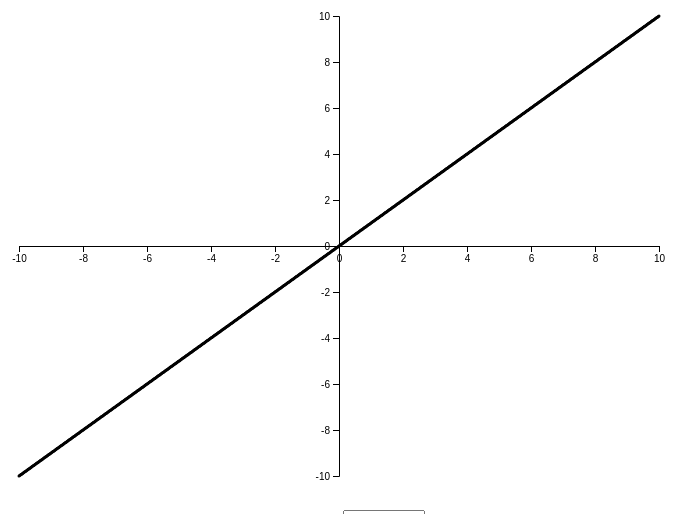
D3 v5 page, settled after 360 driven frames (6 s of simulated time); the page loaded 1 data file(s).


        var margin = {top: 10, right:80, bottom: 30, left:80};
        var width =  800 - margin.left - margin.right;
        var height = 500 - margin.top - margin.bottom;

        var xScale = d3.scaleLinear().range([0,width]).domain([-10, 10]);
        var yScale = d3.scaleLinear().range([height,0]);

        var ds_type = "Fixed"

        var tooltip = d3.select("body")
                        .append("div")	
                        .attr("class", "tooltip")				
                        .style("opacity", 0);

        // append svg to the html "body"
        d3.select("body").attr("align","center");
        var svg = d3.select("body").append("svg")
                    .attr("width", width + margin.left + margin.right)
                    .attr("height", height + margin.top + margin.bottom)
                    .append("g")
                    .attr("transform", "translate(" + margin.left + "," + margin.top + ")");
        
        d3.csv("./data/s_data.csv")
          .then(function(data) {
            var cur_y = "y = x";
            var col = data.columns
            // console.log(data)
            data.forEach(function(d) {
                // change string data to numeric
                for (i = 0; i < col.length; i++){
                    d[col[i]] = +d[col[i]]
                }
            });
            var y_maxt = d3.max(data, function(d){
                return d[cur_y];
            })
            var y_mint = d3.min(data, function(d){
                return d[cur_y];
            })
            var y_max = d3.max([y_maxt, -y_mint])

            // adjust y-axis' domain
            yScale.domain([-y_max, y_max]);

            // some of the following "append" code reference to https://bl.ocks.org/gordlea/27370d1eea8464b04538e6d8ced39e89
            // append x axis
            svg.append("g")
                .attr("class", "x axis")
                .attr("transform", "translate(0," + height/2 + ")")
                .call(d3.axisBottom(xScale));

            // append y axis
            var yAxis = d3.axisLeft().scale(yScale)
            svg.append("g")
                .attr("class", "y axis")
                .attr('id','yAxis')
                .attr("transform", "translate("+ width/2 +", 0)")
                .call(yAxis);

            // add "dots" (i.e. data points) to the plot
            svg.selectAll(".dot")
                .data(data)
                .enter()
                .append("g")
                .append("circle")
                .attr("class", "dot")
                .attr("r", 1.5)
                .attr("cx", function(d){
                    return xScale(d["x"]);
                    })
                .attr("cy", function(d){
                    if(Number.isNaN(d[cur_y])){
                        return 1000;
                    } else {
                        return yScale(d[cur_y]);
                    }
                })
                .on("mouseover", function(d){
                    // when mouse move over the dot
                    d3.select(this)
                    .transition()
                    .duration(150)
                    .attr("r", 4)
                    .style("fill", "red");
                    tooltip.transition()		
                        .duration(150)		
                        .style("opacity", 0.85);
                    tooltip.html("x=" + d["x"]+"<br>y=" + d[cur_y])
                        .style("left", (d3.event.pageX + 10) + "px")
                        .style("top", (d3.event.pageY) + "px");
                })
                .on("mouseout", function(d) {
                    d3.select(this)
                    .transition()
                    .duration(150)
                    .attr("r", 1.5)
                    .style("fill", "black");;		
                    tooltip.transition()		
                        .duration(150)		
                        .style("opacity", 0);	
                });

                var menu = d3.select("body")
                            .append("div");
                var menu2 = d3.select("body")
                            .append("div");

                var text_func = menu.append('span')
                                   .text('Select Function: ')
                                   .style("font-size","10pt");
                var func_options = menu.append('select')
                                    .attr('id', 'optionY')
                                    .on('change', yChange)
                                    .selectAll('option')
                                    .data(col.slice(2, col.length))
                                    .enter()
                                    .append('option')
                                    .attr("value", function (d) {
                                        return d;
                                        })
                                    .text(function (d) {
                                            return d;
                                        });
                var text_domSca = menu2.append('span')
                                     .text('Y-axis Domain Type: ')
                                     .style("font-size","10pt");
                var domSca_options = menu2.append('select')
                                        .attr('id', 'optionSc')
                                        .on('change', DomScaChange)
                                        .selectAll('option')
                                        .data(["Fixed", "Dynamic"])
                                        .enter()
                                        .append('option')
                                        .attr("value", function (d) {
                                            return d;
                                            })
                                        .text(function (d) {
                                                return d;
                                            });
                function yChange(){
                    // when change menu option
                    cur_y = this.value
                    var y_maxt = d3.max(data, function(d){
                        return d[cur_y];
                    })
                    var y_mint = d3.min(data, function(d){
                        return d[cur_y];
                    })
                    var y_max = d3.max([y_maxt, -y_mint])
                    // console.log(ds_type)
                    if (ds_type == "Fixed"){
                        yScale.domain([-10, 10]);
                    } else {
                        yScale.domain([-y_max, y_max]);
                    }

                    // rescale and change y-axis
                    yAxis.scale(yScale)
                    d3.select('#yAxis').transition().duration(1000).call(yAxis);

                    d3.selectAll('circle') // move points
                        .transition("update").duration(1000)
                        .attr('cy',function (d) {
                            if(Number.isNaN(d[cur_y])){
                                return 1000;
                            } else {
                                return yScale(d[cur_y]);
                            }
                        })
                }   
            function DomScaChange(){
                ds_type = this.value
            }
        })
    

### data: data/s_data.csv
, x, y = x, y = -x, y = sinx, y = cosx, y = x^2, y = x^3, y = log(x), y = sqrt(x)
1, -10, -10, 10, 0.544, -0.8391, 100, -1000, NA, NA
2, -9.98, -9.98, 9.98, 0.5271, -0.8498, 99.6, -994, NA, NA
3, -9.96, -9.96, 9.96, 0.51, -0.8602, 99.2, -988, NA, NA
4, -9.94, -9.94, 9.94, 0.4927, -0.8702, 98.8, -982.1, NA, NA
5, -9.92, -9.92, 9.92, 0.4752, -0.8799, 98.4, -976.2, NA, NA
6, -9.9, -9.9, 9.9, 0.4574, -0.8892, 98.01, -970.3, NA, NA
7, -9.88, -9.88, 9.88, 0.4396, -0.8982, 97.61, -964.4, NA, NA
8, -9.86, -9.86, 9.86, 0.4215, -0.9068, 97.22, -958.5, NA, NA
9, -9.84, -9.84, 9.84, 0.4032, -0.9151, 96.82, -952.7, NA, NA
10, -9.82, -9.82, 9.82, 0.3848, -0.923, 96.43, -946.9, NA, NA
11, -9.8, -9.8, 9.8, 0.3663, -0.9305, 96.04, -941.1, NA, NA
12, -9.78, -9.78, 9.78, 0.3476, -0.9376, 95.64, -935.4, NA, NA
13, -9.76, -9.76, 9.76, 0.3288, -0.9444, 95.25, -929.6, NA, NA
14, -9.74, -9.74, 9.74, 0.3098, -0.9508, 94.86, -923.9, NA, NA
15, -9.72, -9.72, 9.72, 0.2907, -0.9568, 94.47, -918.3, NA, NA
16, -9.7, -9.7, 9.7, 0.2715, -0.9624, 94.08, -912.6, NA, NA
17, -9.68, -9.68, 9.68, 0.2522, -0.9677, 93.7, -906.9, NA, NA
18, -9.66, -9.66, 9.66, 0.2327, -0.9725, 93.31, -901.3, NA, NA
19, -9.64, -9.64, 9.64, 0.2132, -0.977, 92.92, -895.7, NA, NA
20, -9.62, -9.62, 9.62, 0.1936, -0.9811, 92.54, -890.2, NA, NA
21, -9.6, -9.6, 9.6, 0.1739, -0.9848, 92.15, -884.6, NA, NA
22, -9.58, -9.58, 9.58, 0.1542, -0.988, 91.77, -879.1, NA, NA
23, -9.56, -9.56, 9.56, 0.1344, -0.9909, 91.39, -873.6, NA, NA
24, -9.54, -9.54, 9.54, 0.1145, -0.9934, 91, -868.1, NA, NA
25, -9.52, -9.52, 9.52, 0.0946, -0.9955, 90.62, -862.7, NA, NA
26, -9.499, -9.499, 9.499, 0.07465, -0.9972, 90.24, -857.2, NA, NA
27, -9.479, -9.479, 9.479, 0.05467, -0.9985, 89.86, -851.8, NA, NA
28, -9.459, -9.459, 9.459, 0.03467, -0.9994, 89.48, -846.4, NA, NA
29, -9.439, -9.439, 9.439, 0.01466, -0.9999, 89.1, -841.1, NA, NA
30, -9.419, -9.419, 9.419, -0.005359, -1, 88.73, -835.7, NA, NA
31, -9.399, -9.399, 9.399, -0.02538, -0.9997, 88.35, -830.4, NA, NA
32, -9.379, -9.379, 9.379, -0.04538, -0.999, 87.97, -825.1, NA, NA
33, -9.359, -9.359, 9.359, -0.06537, -0.9979, 87.6, -819.9, NA, NA
34, -9.339, -9.339, 9.339, -0.08533, -0.9964, 87.22, -814.6, NA, NA
35, -9.319, -9.319, 9.319, -0.1053, -0.9944, 86.85, -809.4, NA, NA
36, -9.299, -9.299, 9.299, -0.1251, -0.9921, 86.48, -804.2, NA, NA
37, -9.279, -9.279, 9.279, -0.145, -0.9894, 86.11, -799, NA, NA
38, -9.259, -9.259, 9.259, -0.1648, -0.9863, 85.73, -793.8, NA, NA
39, -9.239, -9.239, 9.239, -0.1845, -0.9828, 85.36, -788.7, NA, NA
40, -9.219, -9.219, 9.219, -0.2041, -0.9789, 84.99, -783.6, NA, NA
41, -9.199, -9.199, 9.199, -0.2237, -0.9747, 84.63, -778.5, NA, NA
42, -9.179, -9.179, 9.179, -0.2431, -0.97, 84.26, -773.4, NA, NA
43, -9.159, -9.159, 9.159, -0.2625, -0.9649, 83.89, -768.4, NA, NA
44, -9.139, -9.139, 9.139, -0.2818, -0.9595, 83.52, -763.3, NA, NA
45, -9.119, -9.119, 9.119, -0.3009, -0.9536, 83.16, -758.3, NA, NA
46, -9.099, -9.099, 9.099, -0.32, -0.9474, 82.79, -753.3, NA, NA
47, -9.079, -9.079, 9.079, -0.3389, -0.9408, 82.43, -748.4, NA, NA
48, -9.059, -9.059, 9.059, -0.3576, -0.9339, 82.07, -743.4, NA, NA
49, -9.039, -9.039, 9.039, -0.3762, -0.9265, 81.7, -738.5, NA, NA
50, -9.019, -9.019, 9.019, -0.3947, -0.9188, 81.34, -733.6, NA, NA
51, -8.999, -8.999, 8.999, -0.413, -0.9107, 80.98, -728.8, NA, NA
52, -8.979, -8.979, 8.979, -0.4312, -0.9023, 80.62, -723.9, NA, NA
53, -8.959, -8.959, 8.959, -0.4492, -0.8935, 80.26, -719.1, NA, NA
54, -8.939, -8.939, 8.939, -0.467, -0.8843, 79.9, -714.3, NA, NA
55, -8.919, -8.919, 8.919, -0.4846, -0.8748, 79.55, -709.5, NA, NA
56, -8.899, -8.899, 8.899, -0.502, -0.8649, 79.19, -704.7, NA, NA
57, -8.879, -8.879, 8.879, -0.5192, -0.8547, 78.83, -700, NA, NA
58, -8.859, -8.859, 8.859, -0.5362, -0.8441, 78.48, -695.2, NA, NA
59, -8.839, -8.839, 8.839, -0.553, -0.8332, 78.13, -690.5, NA, NA
60, -8.819, -8.819, 8.819, -0.5696, -0.822, 77.77, -685.9, NA, NA
... 940 more rows